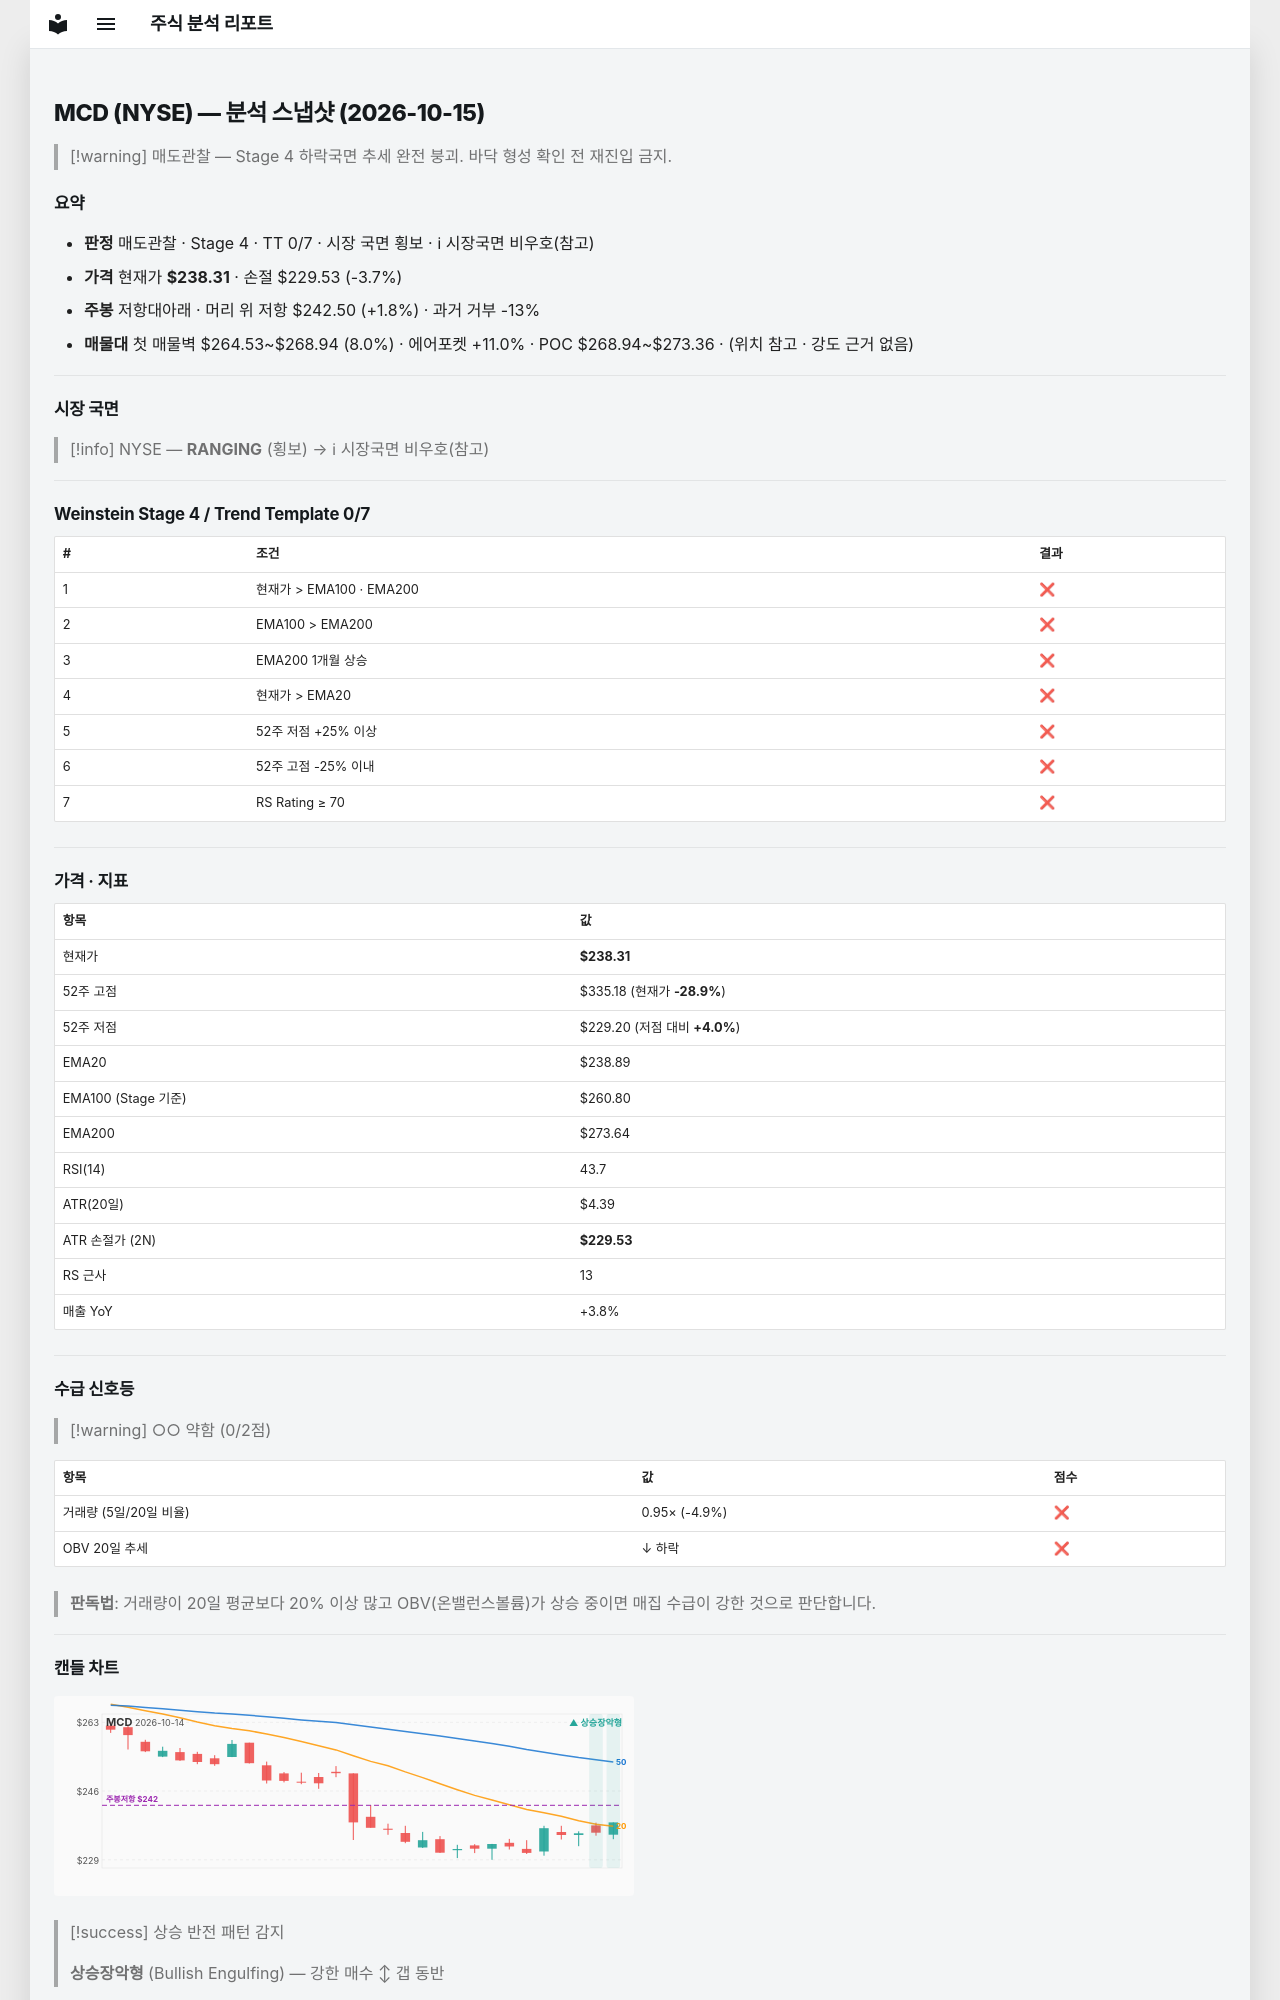

repository: soloandco/stock-reports · page: snapshots/MCD-2026-10-15/index.html · generator: mkdocs

---
type: analysis-snapshot
title: MCD 분석 스냅샷
ticker: MCD
market: NYSE
created: 2026-10-15
updated: 2026-10-15
bar-date: 2026-10-14
verdict: 매도관찰
real-rr: 0.48
sma50-gap-pct: -0.2
weekly-position: 저항대아래
weekly-overhead-price: 242.50
weekly-overhead-pct: 1.8
stage: 4
trend-template-score: 0
tt-max: 7
ma-set: ema-20-100-200
price: 238.30999755859375
stop-price: 229.5343212959918
market-regime: RANGING
supply-demand-score: 0/2
supply-demand-label: 약함
status: tracking
tags:
  - stock-agent
  - watchlist
  - MCD
  - analysis
related:
  - "[[analysis-template]]"
---

# MCD (NYSE) — 분석 스냅샷 (2026-10-15)

> [!warning] 매도관찰 — Stage 4 하락국면
> 추세 완전 붕괴. 바닥 형성 확인 전 재진입 금지.

## 요약

- **판정** 매도관찰 · Stage 4 · TT 0/7 · 시장 국면 횡보 · ℹ 시장국면 비우호(참고)
- **가격** 현재가 **$238.31** · 손절 $229.53 (-3.7%)
- **주봉** 저항대아래 · 머리 위 저항 $242.50 (+1.8%) · 과거 거부 -13%
- **매물대** 첫 매물벽 $264.53~$268.94 (8.0%) · 에어포켓 +11.0% · POC $268.94~$273.36 · (위치 참고 · 강도 근거 없음)

---

## 시장 국면

> [!info] NYSE — **RANGING** (횡보) → ℹ 시장국면 비우호(참고)

---

## Weinstein Stage 4 / Trend Template 0/7

| # | 조건 | 결과 |
|---|------|------|
| 1 | 현재가 > EMA100 · EMA200 | ❌ |
| 2 | EMA100 > EMA200 | ❌ |
| 3 | EMA200 1개월 상승 | ❌ |
| 4 | 현재가 > EMA20 | ❌ |
| 5 | 52주 저점 +25% 이상 | ❌ |
| 6 | 52주 고점 -25% 이내 | ❌ |
| 7 | RS Rating ≥ 70 | ❌ |

---

## 가격 · 지표

| 항목 | 값 |
|------|---|
| 현재가 | **$238.31** |
| 52주 고점 | $335.18 (현재가 **-28.9%**) |
| 52주 저점 | $229.20 (저점 대비 **+4.0%**) |
| EMA20 | $238.89 |
| EMA100 (Stage 기준) | $260.80 |
| EMA200 | $273.64 |
| RSI(14) | 43.7 |
| ATR(20일) | $4.39 |
| ATR 손절가 (2N) | **$229.53** |
| RS 근사 | 13 |
| 매출 YoY | +3.8% |

---
## 수급 신호등

> [!warning] ○○ 약함 (0/2점)

| 항목 | 값 | 점수 |
|------|------|------|
| 거래량 (5일/20일 비율) | 0.95× (-4.9%) | ❌ |
| OBV 20일 추세 | ↓ 하락 | ❌ |

> **판독법**: 거래량이 20일 평균보다 20% 이상 많고 OBV(온밸런스볼륨)가 상승 중이면 매집 수급이 강한 것으로 판단합니다.

---
